3-way image classification set "Snakes Image Dataset" from GitHub (ikramul2012/Venomous-Snake-Detection); label vocabulary: krait, cobra, viper.

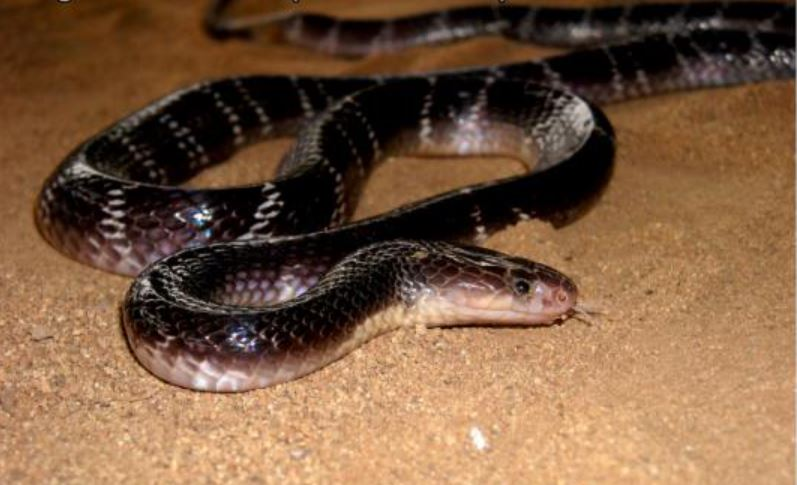
Label: krait

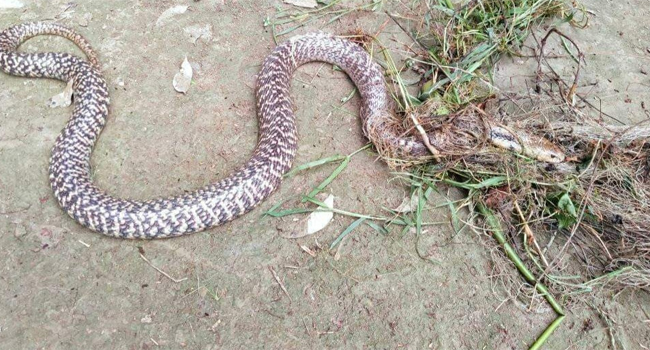
Label: cobra

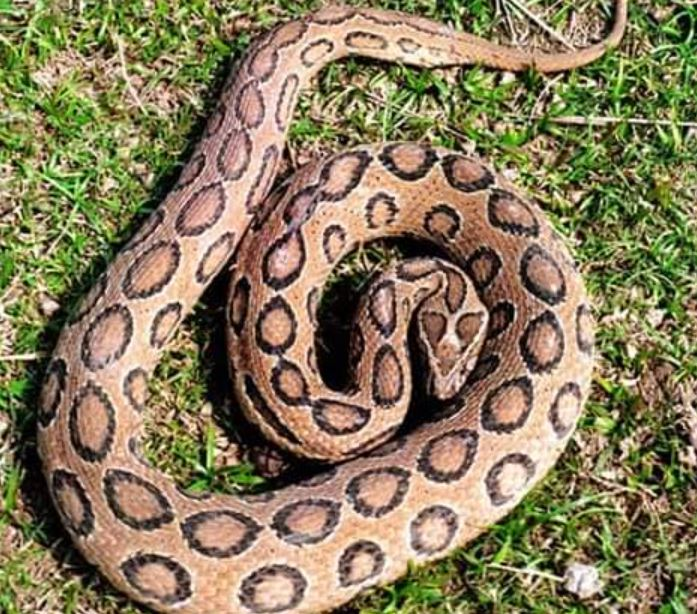
Label: viper

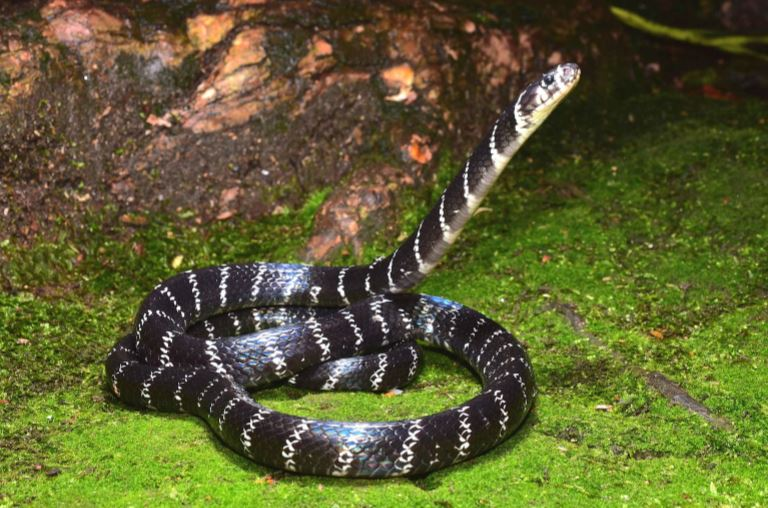
Label: krait

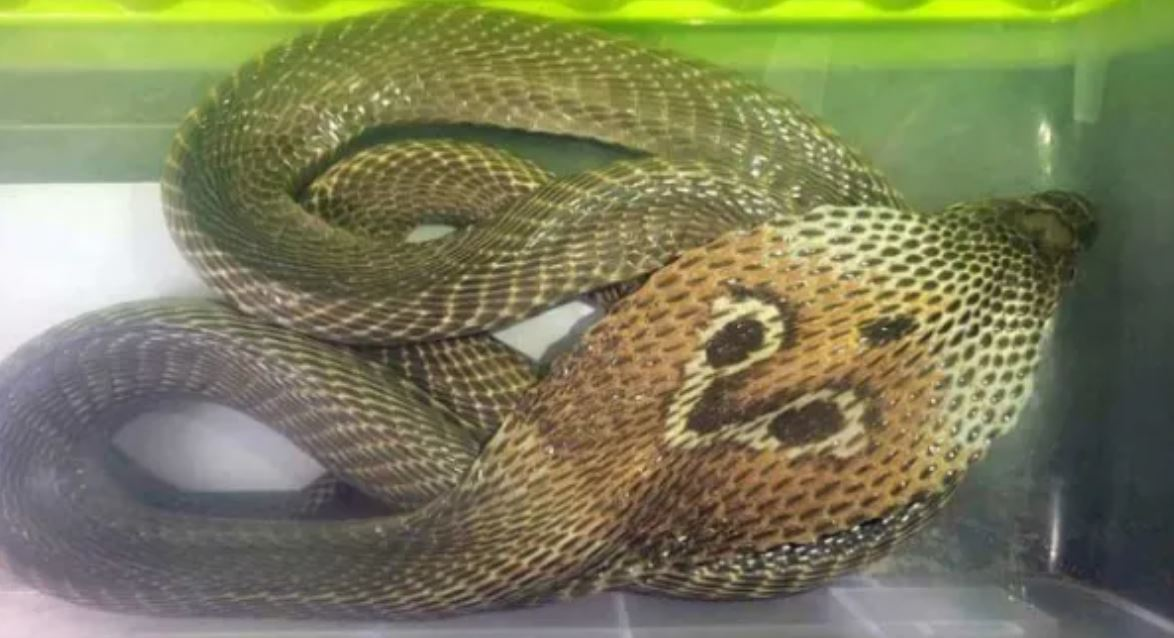
Label: cobra

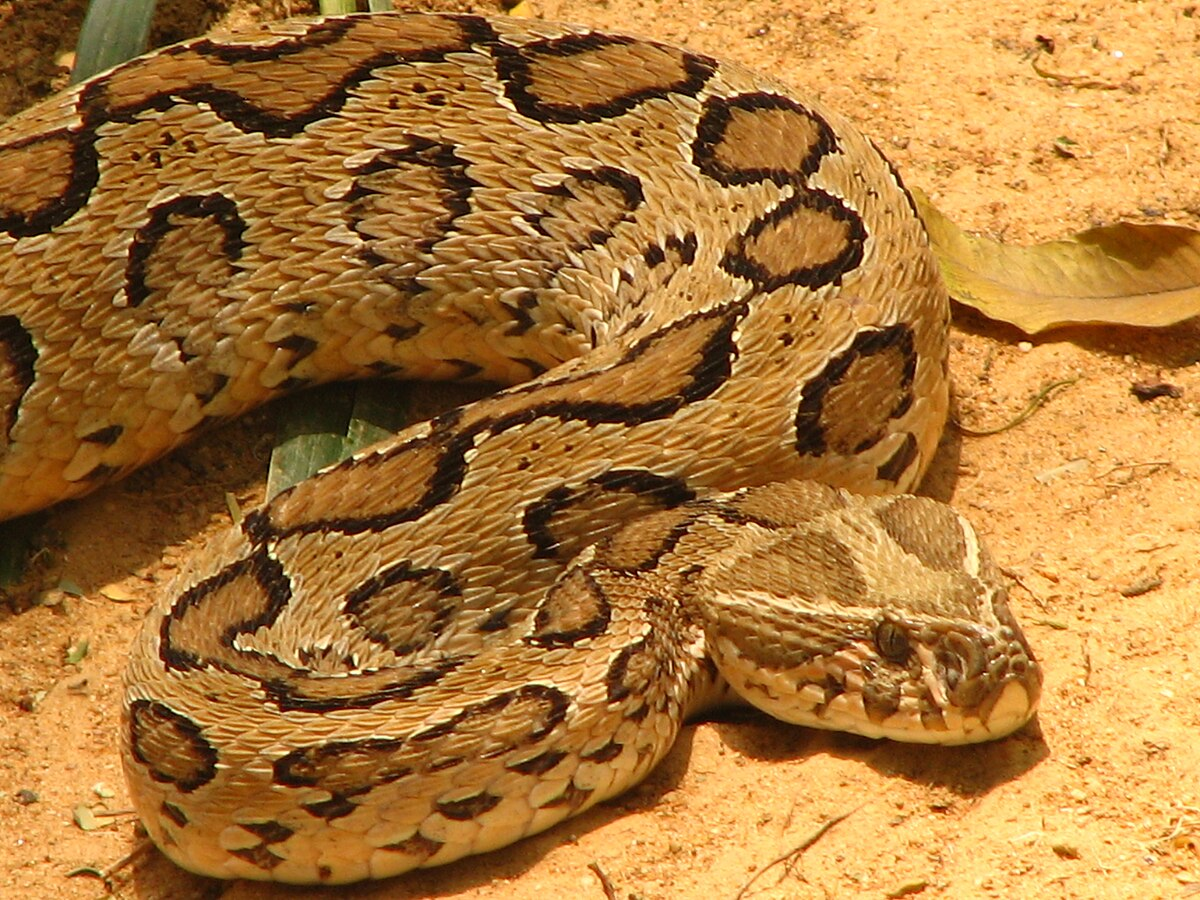
Label: viper
